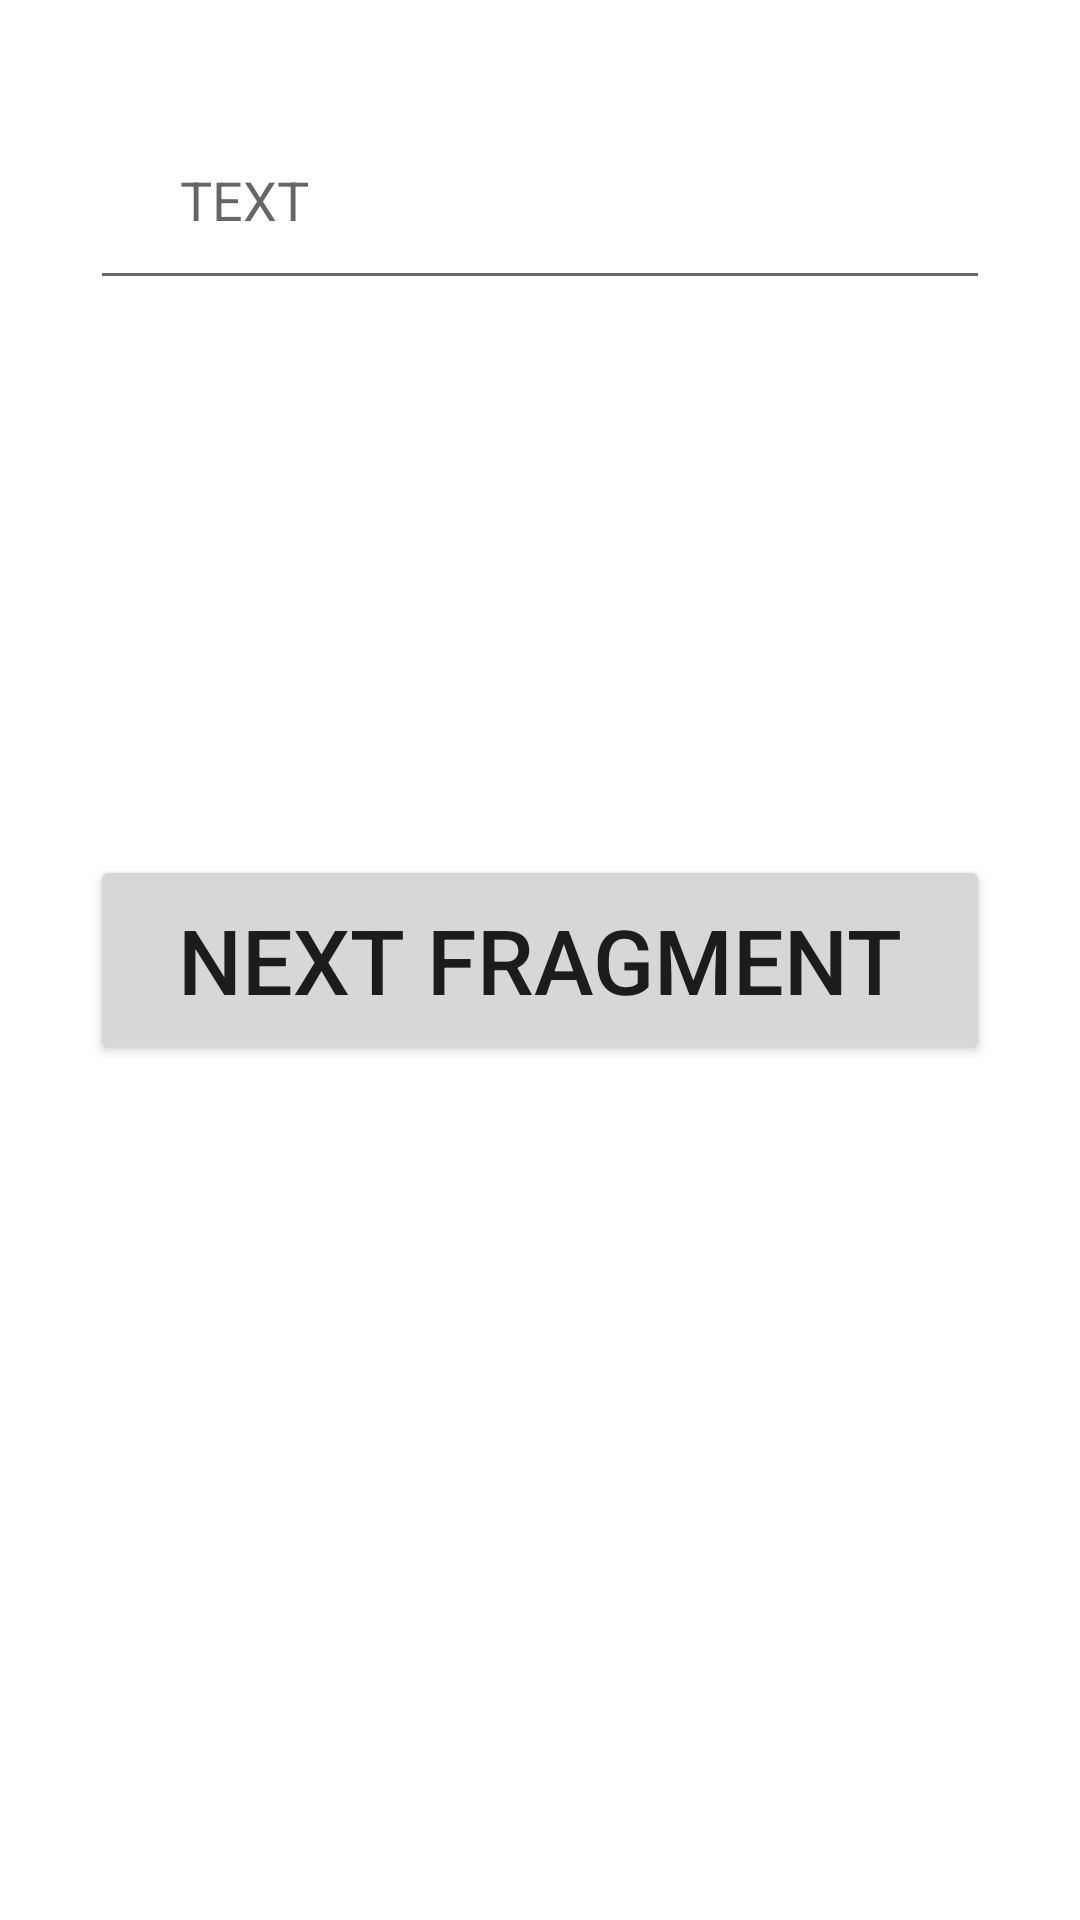

Write the Android layout XML for this screen, with the resource values it uses.
<!-- AndroidManifest.xml: application theme Theme.3hw2 -->
<!-- res/layout/fragment_main.xml -->
<?xml version="1.0" encoding="utf-8"?>
<FrameLayout xmlns:android="http://schemas.android.com/apk/res/android"
    xmlns:tools="http://schemas.android.com/tools"
    android:layout_width="match_parent"
    android:layout_height="match_parent"
    tools:context=".MainFragment">

    <EditText
        android:id="@+id/edit_text"
        android:layout_width="match_parent"
        android:layout_height="70dp"
        android:layout_margin="30dp"
        android:hint="TEXT"
        android:text=""
        android:paddingStart="30dp"
        />

   <Button
       android:layout_gravity="center"
       android:id="@+id/btn_click"
       android:text="Next fragment"
       android:textSize="30sp"
       android:layout_width="match_parent"
       android:layout_margin="30dp"
       android:layout_height="70dp"/>

</FrameLayout>
<!-- resources referenced by this layout -->
<resources>
  <style name="Theme.3hw2" parent="Theme.MaterialComponents.DayNight.DarkActionBar">
          
          <item name="colorPrimary">@color/purple_500</item>
          <item name="colorPrimaryVariant">@color/purple_700</item>
          <item name="colorOnPrimary">@color/white</item>
          
          <item name="colorSecondary">@color/teal_200</item>
          <item name="colorSecondaryVariant">@color/teal_700</item>
          <item name="colorOnSecondary">@color/black</item>
          
          <item name="android:statusBarColor" tools:targetApi="l">?attr/colorPrimaryVariant</item>
          
      </style>
  <!-- not gathered from this repository: default colours our renderer supplied (Android Studio template values) -->
  <color name="purple_500">#FF6200EE</color>
  <color name="purple_700">#FF3700B3</color>
  <color name="teal_200">#FF03DAC5</color>
  <color name="teal_700">#FF018786</color>
  <color name="black">#FF000000</color>
  <color name="white">#FFFFFFFF</color>
</resources>
